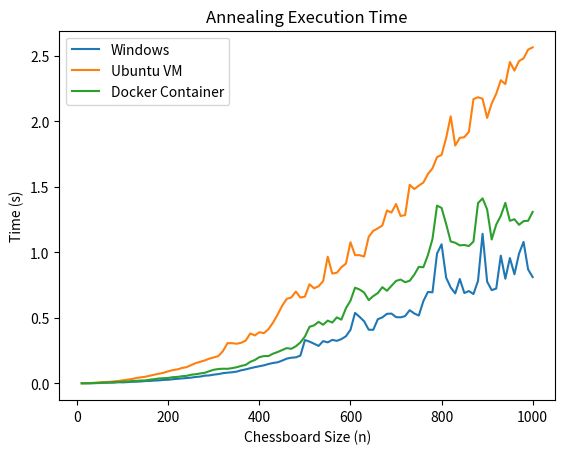

Write the Python code that produced this figure.
import matplotlib.pyplot as plt

n_vals = [10, 20, 30, 40, 50, 60, 70, 80, 90, 100, 110, 120, 130, 140, 150, 160, 170, 180, 190, 200, 210, 220, 230, 240, 250, 260, 270, 280, 290, 300, 310, 320, 330, 340, 350, 360, 370, 380, 390, 400, 410, 420, 430, 440, 450, 460, 470, 480, 490, 500, 510, 520, 530, 540, 550, 560, 570, 580, 590, 600, 610, 620, 630, 640, 650, 660, 670, 680, 690, 700, 710, 720, 730, 740, 750, 760, 770, 780, 790, 800, 810, 820, 830, 840, 850, 860, 870, 880, 890, 900, 910, 920, 930, 940, 950, 960, 970, 980, 990, 1000]
times_pc = [0.001, 0.001, 0.001, 0.002, 0.003, 0.005, 0.006, 0.006, 0.009, 0.008, 0.01, 0.012, 0.013, 0.015, 0.018, 0.019, 0.022, 0.023, 0.027, 0.028, 0.032, 0.035, 0.038, 0.041, 0.044, 0.049, 0.052, 0.059, 0.061, 0.067, 0.071, 0.078, 0.082, 0.085, 0.09, 0.1, 0.107, 0.116, 0.124, 0.131, 0.138, 0.148, 0.156, 0.161, 0.174, 0.189, 0.196, 0.199, 0.212, 0.331, 0.319, 0.303, 0.286, 0.323, 0.313, 0.332, 0.325, 0.338, 0.36, 0.409, 0.538, 0.508, 0.474, 0.41, 0.409, 0.49, 0.504, 0.531, 0.533, 0.506, 0.504, 0.514, 0.559, 0.534, 0.518, 0.628, 0.698, 0.695, 0.991, 1.062, 0.808, 0.732, 0.687, 0.797, 0.69, 0.705, 0.682, 0.783, 1.142, 0.777, 0.712, 0.724, 0.975, 0.799, 0.957, 0.833, 0.99, 1.08, 0.87, 0.812]
times_vm = [0.000325, 0.001601, 0.002821, 0.00494, 0.007787, 0.010727, 0.011441, 0.015234, 0.018687, 0.023218, 0.028412, 0.033097, 0.041533, 0.046313, 0.051021, 0.059168, 0.067001, 0.073943, 0.081836, 0.092418, 0.101496, 0.10703, 0.117718, 0.12396, 0.139446, 0.154429, 0.165041, 0.17514, 0.189217, 0.198349, 0.208739, 0.247182, 0.307352, 0.306938, 0.302614, 0.310072, 0.3269, 0.381234, 0.366426, 0.390893, 0.383758, 0.414514, 0.464573, 0.525095, 0.592773, 0.645164, 0.655823, 0.701172, 0.655049, 0.662519, 0.75706, 0.72576, 0.74142, 0.781065, 0.966949, 0.838828, 0.844448, 0.886656, 0.914632, 1.07744, 0.979124, 0.978918, 0.968168, 1.11935, 1.16432, 1.18367, 1.20584, 1.31979, 1.30445, 1.3693, 1.27793, 1.28499, 1.51628, 1.48371, 1.50972, 1.53342, 1.59846, 1.64153, 1.72772, 1.74413, 1.87336, 2.03872, 1.81595, 1.87462, 1.87949, 1.92082, 2.16977, 2.18451, 2.17255, 2.02672, 2.13633, 2.21064, 2.31439, 2.28496, 2.45351, 2.38771, 2.46055, 2.48075, 2.54819, 2.56522]
times_cont = [0.00138, 0.00147, 0.00209, 0.00317, 0.00496, 0.00629, 0.00782, 0.00956, 0.01051, 0.01261, 0.01415, 0.01804, 0.01943, 0.02203, 0.02312, 0.0288, 0.0324, 0.03768, 0.03983, 0.04178, 0.04752, 0.04937, 0.05485, 0.0576, 0.066, 0.06995, 0.07578, 0.08106, 0.09337, 0.10423, 0.10983, 0.11196, 0.1114, 0.1164, 0.12338, 0.13346, 0.14155, 0.16468, 0.17886, 0.20053, 0.20859, 0.2088, 0.22707, 0.23947, 0.25457, 0.26941, 0.26431, 0.28311, 0.31274, 0.35771, 0.43168, 0.44322, 0.46975, 0.44769, 0.47935, 0.46444, 0.50392, 0.48674, 0.57353, 0.63176, 0.73062, 0.7166, 0.6936, 0.63571, 0.66631, 0.68944, 0.73473, 0.70703, 0.74471, 0.78228, 0.79291, 0.77252, 0.78331, 0.82982, 0.88974, 0.88665, 0.9791, 1.10199, 1.35702, 1.33963, 1.2172, 1.0834, 1.07355, 1.05356, 1.05661, 1.0486, 1.08297, 1.37584, 1.41246, 1.32832, 1.09877, 1.21217, 1.2792, 1.37805, 1.24108, 1.25346, 1.21063, 1.23864, 1.24121, 1.3089]

plt.plot(n_vals, times_pc, label="Windows")
plt.plot(n_vals, times_vm, label="Ubuntu VM")
plt.plot(n_vals, times_cont, label="Docker Container")
plt.title("Annealing Execution Time")
plt.xlabel('Chessboard Size (n)')
plt.ylabel('Time (s)')
plt.legend()
plt.show()